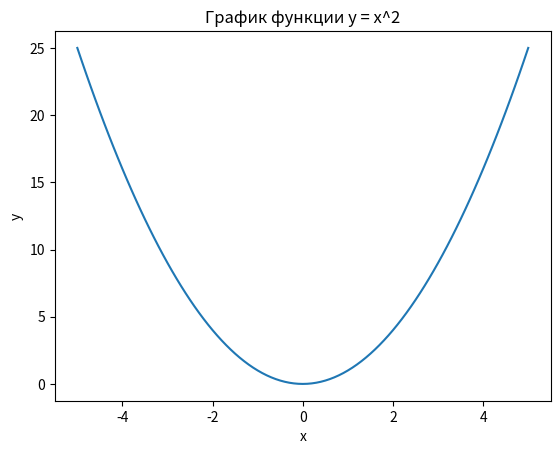

The script that saved this image:
import matplotlib.pyplot as plt

# Данные для оси x (значения от -5 до 5 с шагом 0.1)
x = [i / 10 for i in range(-50, 51)]

# Данные для оси y (значения функции y = x^2)
y = [i ** 2 for i in x]

# Построение графика
plt.plot(x, y)

# Добавление подписей осей и заголовка
plt.xlabel('x')
plt.ylabel('y')
plt.title('График функции y = x^2')

# Отображение графика
plt.show()
